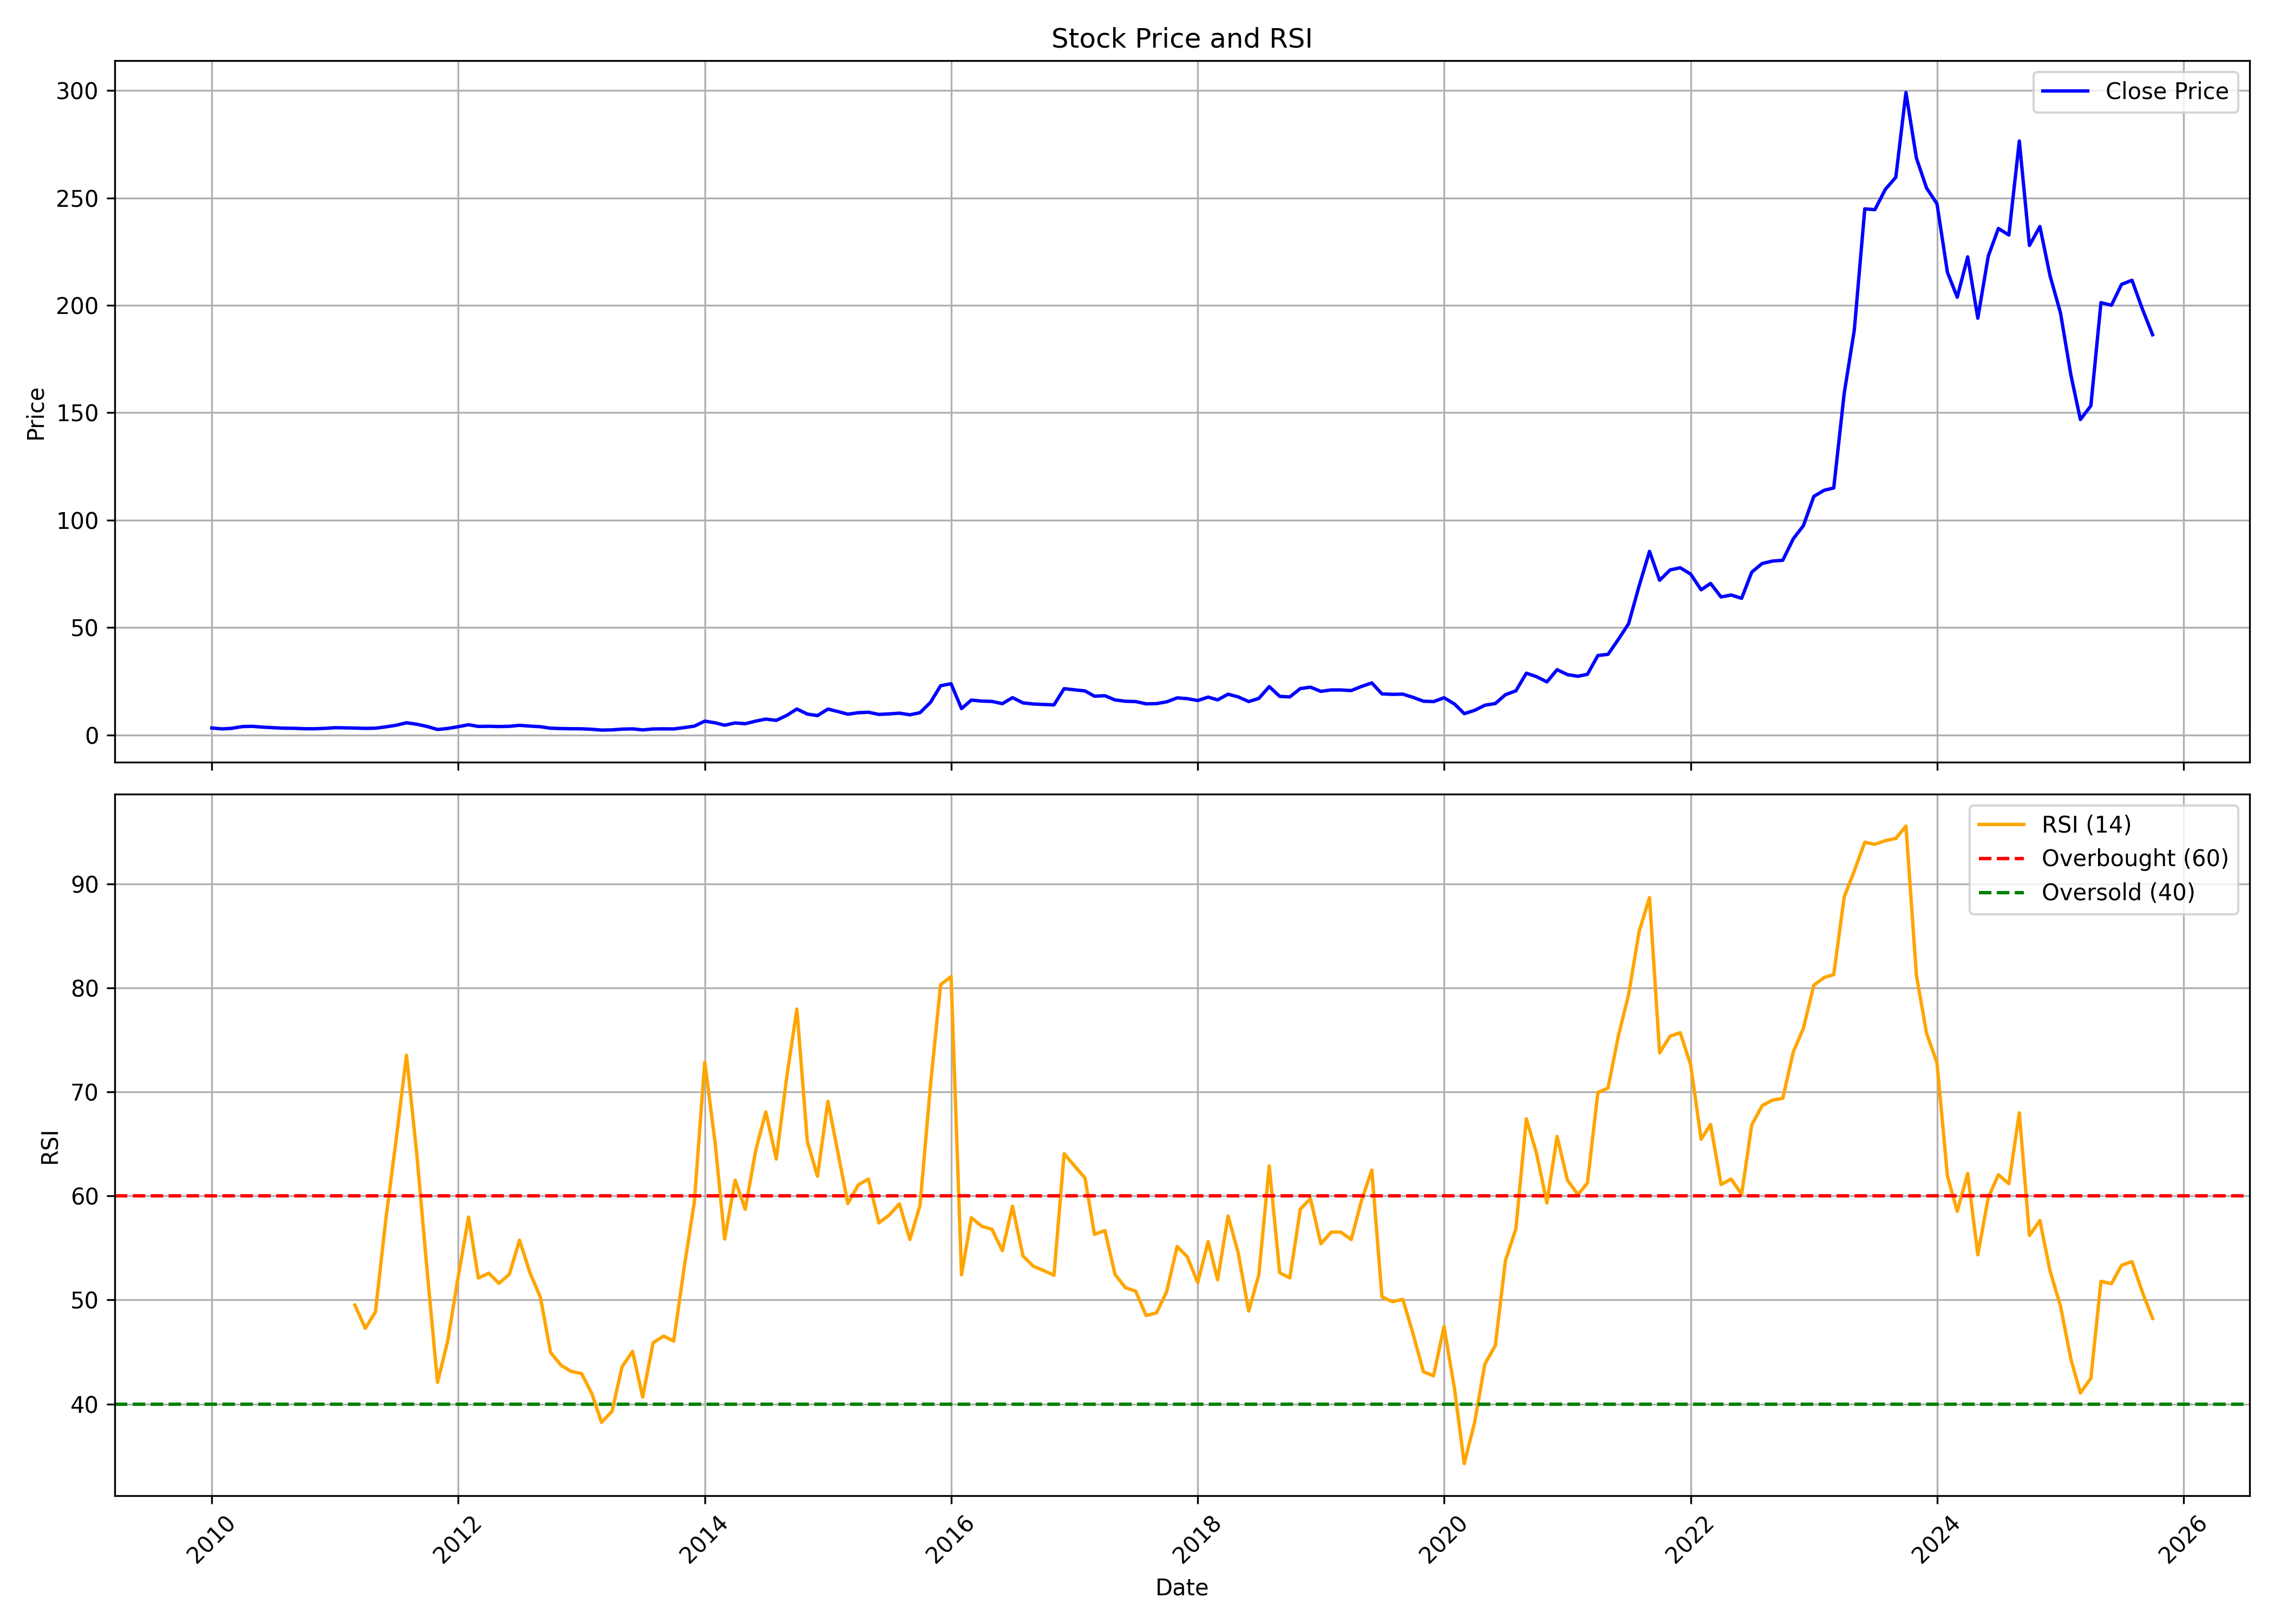

Data behind this chart, as committed beside it:
, date, symbol, open, high, low, close, volume, rsi
0, 2010-01-01, SAKSOFT, 4.036, 4.79, 3.131, 3.212, 2452374, 
1, 2010-02-01, SAKSOFT, 3.225, 3.372, 2.683, 2.793, 2493558, 
2, 2010-03-01, SAKSOFT, 2.793, 3.287, 2.793, 3.056, 2878958, 
3, 2010-04-01, SAKSOFT, 3.253, 4.117, 2.943, 3.866, 2094608, 
4, 2010-05-01, SAKSOFT, 3.82, 4.007, 3.463, 3.998, 3555783, 
5, 2010-06-01, SAKSOFT, 3.882, 3.985, 3.337, 3.613, 973820, 
6, 2010-07-01, SAKSOFT, 3.632, 3.632, 3.156, 3.35, 913783, 
7, 2010-08-01, SAKSOFT, 3.303, 3.746, 3.06, 3.124, 388432, 
8, 2010-09-01, SAKSOFT, 3.185, 3.242, 2.869, 3.086, 652682, 
9, 2010-10-01, SAKSOFT, 3.086, 3.284, 2.742, 2.869, 251234, 
10, 2010-11-01, SAKSOFT, 2.971, 3.354, 2.381, 2.869, 372407, 
11, 2010-12-01, SAKSOFT, 2.684, 3.653, 2.273, 3.035, 6627307, 
12, 2011-01-01, SAKSOFT, 3.111, 3.443, 2.63, 3.357, 4828869, 
13, 2011-02-01, SAKSOFT, 3.271, 4.367, 3.166, 3.268, 6519696, 
14, 2011-03-01, SAKSOFT, 3.127, 3.564, 2.933, 3.178, 652770, 49.51
15, 2011-04-01, SAKSOFT, 3.06, 3.21, 2.694, 3.028, 143722, 47.27
16, 2011-05-01, SAKSOFT, 3.028, 3.315, 2.773, 3.124, 266998, 48.86
17, 2011-06-01, SAKSOFT, 2.968, 3.794, 2.907, 3.752, 5161871, 57.82
18, 2011-07-01, SAKSOFT, 3.59, 4.603, 3.59, 4.469, 2237121, 65.3
19, 2011-08-01, SAKSOFT, 4.527, 5.756, 4.139, 5.639, 2158856, 73.54
20, 2011-09-01, SAKSOFT, 5.639, 5.691, 4.126, 4.947, 2168770, 63.88
21, 2011-10-01, SAKSOFT, 5.109, 5.368, 3.812, 3.929, 726032, 52.87
22, 2011-11-01, SAKSOFT, 4.119, 4.119, 2.141, 2.522, 2650569, 42.08
23, 2011-12-01, SAKSOFT, 2.732, 3.104, 2.338, 2.991, 629844, 46.03
24, 2012-01-01, SAKSOFT, 2.739, 4.087, 2.716, 3.809, 731219, 52.17
25, 2012-02-01, SAKSOFT, 3.88, 5.303, 3.686, 4.734, 3181595, 57.98
26, 2012-03-01, SAKSOFT, 4.98, 5.17, 3.039, 3.938, 12917858, 52.11
27, 2012-04-01, SAKSOFT, 3.951, 4.462, 3.816, 4.01, 645210, 52.57
28, 2012-05-01, SAKSOFT, 4.01, 4.204, 3.434, 3.88, 331908, 51.6
29, 2012-06-01, SAKSOFT, 4.074, 4.074, 2.852, 4, 2278920, 52.48
30, 2012-07-01, SAKSOFT, 4.074, 5.044, 3.88, 4.453, 7977032, 55.75
31, 2012-08-01, SAKSOFT, 4.675, 4.675, 3.806, 4.088, 2003695, 52.61
32, 2012-09-01, SAKSOFT, 4.252, 4.659, 3.52, 3.806, 725071, 50.25
33, 2012-10-01, SAKSOFT, 3.996, 3.996, 2.956, 3.117, 709494, 44.95
34, 2012-11-01, SAKSOFT, 3.084, 3.333, 2.385, 2.946, 1757446, 43.72
35, 2012-12-01, SAKSOFT, 2.953, 2.986, 2.658, 2.868, 404434, 43.13
36, 2013-01-01, SAKSOFT, 2.802, 3.314, 2.7, 2.841, 783720, 42.92
37, 2013-02-01, SAKSOFT, 2.881, 3.478, 2.172, 2.595, 2446395, 40.94
38, 2013-03-01, SAKSOFT, 2.582, 2.582, 2.113, 2.244, 3648608, 38.23
39, 2013-04-01, SAKSOFT, 2.425, 2.425, 2.211, 2.329, 162721, 39.28
40, 2013-05-01, SAKSOFT, 2.329, 2.792, 2.307, 2.684, 238448, 43.58
41, 2013-06-01, SAKSOFT, 2.677, 2.92, 2.526, 2.809, 177722, 45.06
42, 2013-07-01, SAKSOFT, 2.809, 2.822, 2.329, 2.329, 53336, 40.66
43, 2013-08-01, SAKSOFT, 2.446, 3.101, 2.446, 2.77, 1612, 45.89
44, 2013-09-01, SAKSOFT, 2.77, 2.894, 2.618, 2.825, 29687, 46.52
45, 2013-10-01, SAKSOFT, 2.825, 2.825, 2.632, 2.78, 500, 46.05
46, 2013-11-01, SAKSOFT, 2.78, 3.397, 2.78, 3.397, 48473, 53.12
47, 2013-12-01, SAKSOFT, 3.38, 4.072, 3.38, 4.072, 34985, 59.39
48, 2014-01-01, SAKSOFT, 4.275, 6.594, 4.275, 6.401, 1462720, 72.87
49, 2014-02-01, SAKSOFT, 6.339, 6.339, 4.868, 5.615, 379608, 65.03
50, 2014-03-01, SAKSOFT, 5.857, 5.857, 4.479, 4.503, 1175296, 55.86
51, 2014-04-01, SAKSOFT, 4.513, 6.063, 4.513, 5.581, 849707, 61.52
52, 2014-05-01, SAKSOFT, 5.581, 6.118, 4.268, 5.209, 387245, 58.72
53, 2014-06-01, SAKSOFT, 5.236, 6.749, 5.04, 6.418, 1495784, 64.39
54, 2014-07-01, SAKSOFT, 6.204, 7.362, 5.888, 7.362, 580968, 68.08
55, 2014-08-01, SAKSOFT, 7.713, 8.509, 6.711, 6.759, 676632, 63.55
56, 2014-09-01, SAKSOFT, 6.752, 10.47, 6.683, 9.084, 1146544, 71.44
57, 2014-10-01, SAKSOFT, 9.508, 13.81, 9.469, 12.04, 1221696, 77.97
58, 2014-11-01, SAKSOFT, 12.21, 12.35, 8.596, 9.701, 386535, 65.25
59, 2014-12-01, SAKSOFT, 9.89, 10.66, 7.2, 8.978, 287497, 61.89
... 130 more rows
